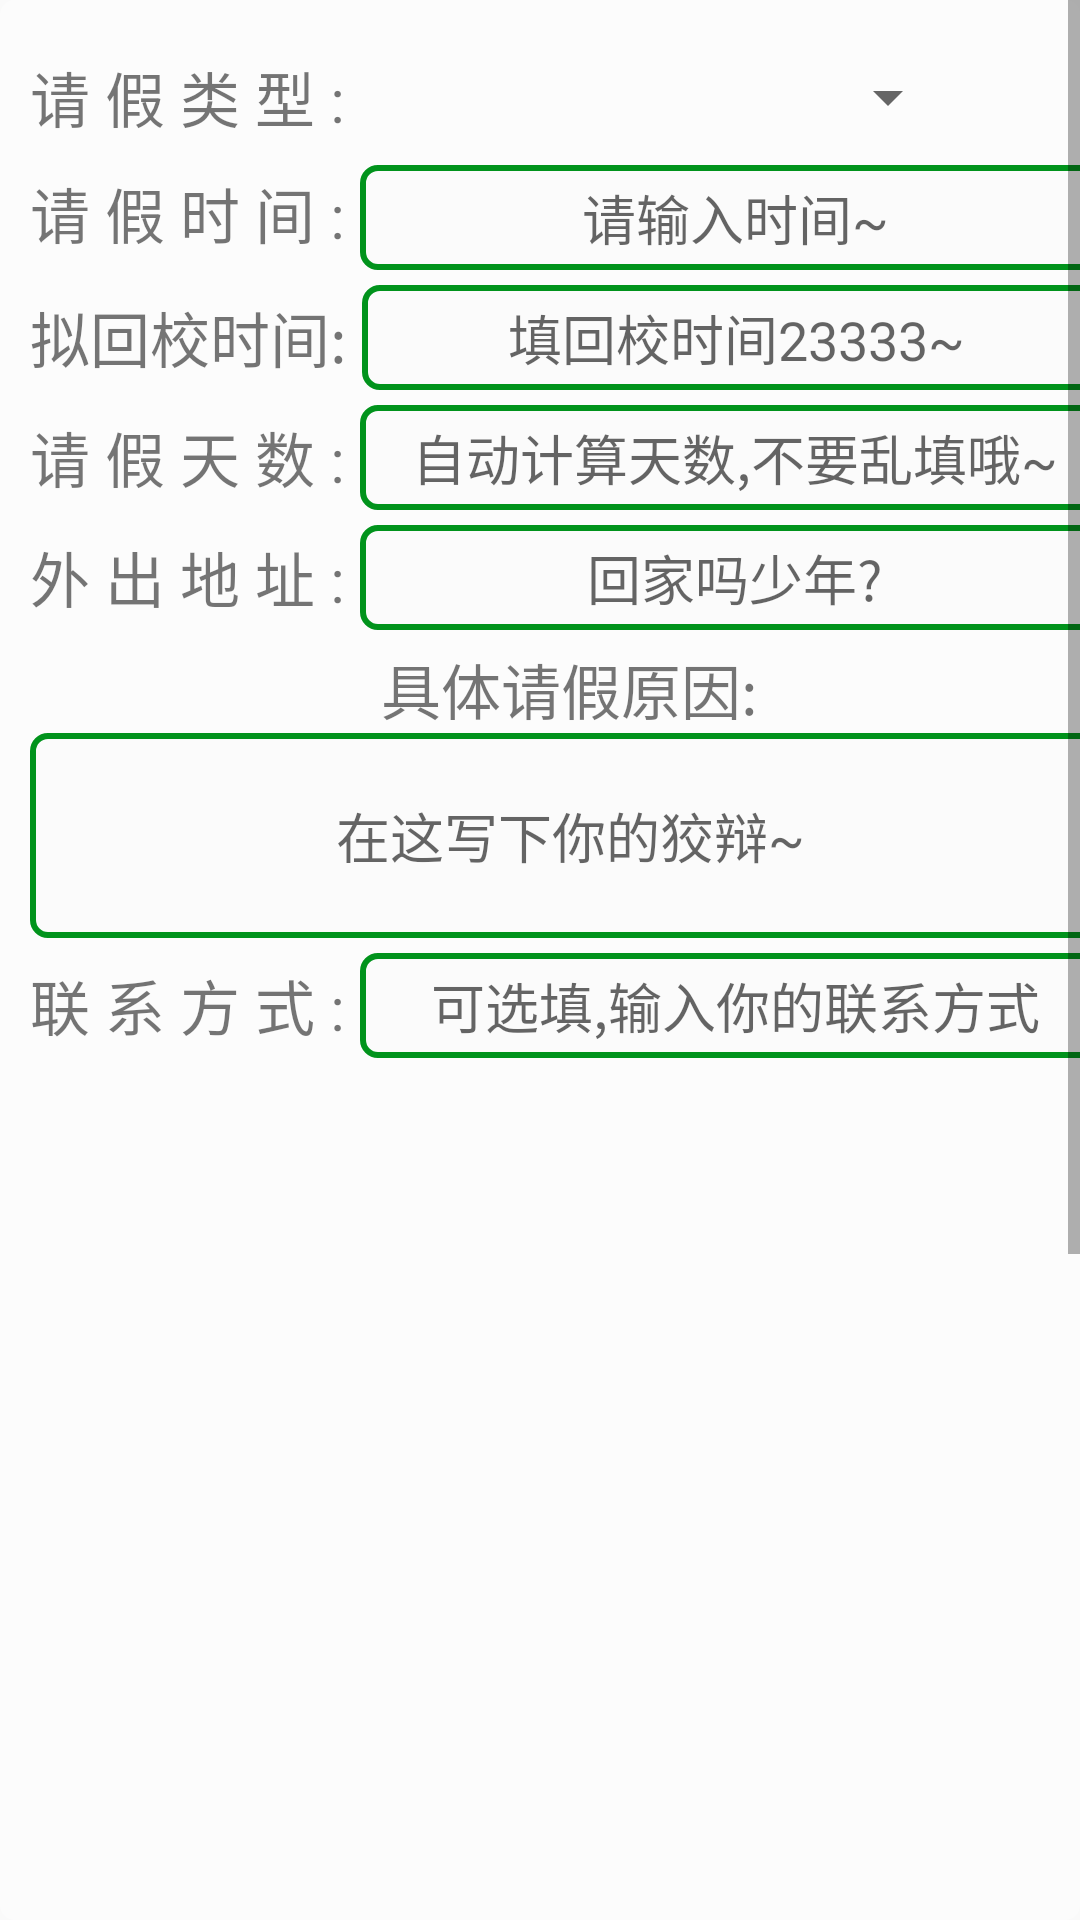

Layout XML and referenced resources for this Android screen:
<!-- AndroidManifest.xml: application theme AppTheme -->
<!-- res/layout/holidaysrequest.xml -->
<?xml version="1.0" encoding="utf-8"?>
<LinearLayout xmlns:android="http://schemas.android.com/apk/res/android"
    android:id="@+id/MainXML"
    android:layout_width="match_parent"
    android:layout_height="match_parent"
    android:background="@drawable/m_alphaback"
    android:orientation="vertical">

    <ScrollView
        android:layout_width="match_parent"
        android:layout_height="wrap_content"
        android:fadeScrollbars="true"
        android:fillViewport="true">

        <LinearLayout
            android:layout_width="match_parent"
            android:layout_height="match_parent"
            android:layout_marginLeft="10sp"
            android:layout_marginRight="10sp"
            android:layout_marginTop="10sp"
            android:orientation="vertical">

            <LinearLayout
                android:layout_width="match_parent"
                android:layout_height="wrap_content"
                android:gravity="center|left"
                android:orientation="horizontal">

                <TextView
                    android:layout_width="wrap_content"
                    android:layout_height="wrap_content"
                    android:text="请 假 类 型 :"
                    android:textSize="20sp" />

                <Spinner
                    android:id="@+id/Request_HolidaysCategory"
                    android:layout_width="200sp"
                    android:layout_height="45dp"
                    android:layout_marginLeft="5sp" />

            </LinearLayout>

            <LinearLayout
                android:layout_width="match_parent"
                android:layout_height="wrap_content"
                android:orientation="horizontal">

                <TextView
                    android:layout_width="wrap_content"
                    android:layout_height="wrap_content"
                    android:text="请 假 时 间 :"
                    android:textSize="20sp" />

                <EditText
                    android:id="@+id/Request_HolidaysTime"
                    android:layout_width="match_parent"
                    android:layout_height="35dp"
                    android:layout_marginLeft="5sp"
                    android:background="@drawable/m_editbox"
                    android:gravity="center"
                    android:hint="请输入时间~" />
            </LinearLayout>

            <LinearLayout
                android:layout_width="match_parent"
                android:layout_height="wrap_content"
                android:layout_marginTop="5dp"
                android:orientation="horizontal">

                <TextView
                    android:layout_width="wrap_content"
                    android:layout_height="wrap_content"
                    android:layout_gravity="center"
                    android:text="拟回校时间:"
                    android:textSize="20sp" />

                <EditText
                    android:id="@+id/Request_BackToSchoolTime"
                    android:layout_width="match_parent"
                    android:layout_height="35dp"
                    android:layout_marginLeft="5sp"
                    android:background="@drawable/m_editbox"
                    android:gravity="center"
                    android:hint="填回校时间23333~" />
            </LinearLayout>

            <LinearLayout
                android:layout_width="match_parent"
                android:layout_height="wrap_content"
                android:layout_marginTop="5dp"
                android:orientation="horizontal">

                <TextView
                    android:layout_width="wrap_content"
                    android:layout_height="wrap_content"
                    android:layout_gravity="center"
                    android:text="请 假 天 数 :"
                    android:textSize="20sp" />

                <EditText
                    android:id="@+id/Request_HolidaysDays"
                    android:layout_width="match_parent"
                    android:layout_height="35dp"
                    android:layout_marginLeft="5sp"
                    android:background="@drawable/m_editbox"
                    android:gravity="center"
                    android:hint="自动计算天数,不要乱填哦~" />
            </LinearLayout>

            <LinearLayout
                android:layout_width="match_parent"
                android:layout_height="wrap_content"
                android:layout_marginTop="5dp"
                android:orientation="horizontal">

                <TextView
                    android:layout_width="wrap_content"
                    android:layout_height="wrap_content"
                    android:layout_gravity="center"
                    android:text="外 出 地 址 :"
                    android:textSize="20sp" />

                <EditText
                    android:id="@+id/OutAddress"
                    android:layout_width="match_parent"
                    android:layout_height="35dp"
                    android:layout_marginLeft="5sp"
                    android:background="@drawable/m_editbox"
                    android:gravity="center"
                    android:hint="回家吗少年?" />
            </LinearLayout>

            <LinearLayout
                android:layout_width="match_parent"
                android:layout_height="wrap_content"
                android:layout_marginTop="5dp"
                android:orientation="vertical">

                <TextView
                    android:layout_width="wrap_content"
                    android:layout_height="wrap_content"
                    android:layout_gravity="center"
                    android:text="具体请假原因:"
                    android:textSize="20sp" />

                <EditText
                    android:id="@+id/Request_Reason"
                    android:layout_width="match_parent"
                    android:layout_height="wrap_content"
                    android:gravity="center"
                    android:hint="在这写下你的狡辩~"
                    android:background="@drawable/m_editbox"
                    android:lines="3" />
            </LinearLayout>

            <LinearLayout
                android:layout_width="match_parent"
                android:layout_height="wrap_content"
                android:layout_marginTop="5dp"
                android:orientation="horizontal">

                <TextView
                    android:layout_width="wrap_content"
                    android:layout_height="wrap_content"
                    android:layout_gravity="center"
                    android:text="联 系 方 式 :"
                    android:textSize="20sp" />

                <EditText
                    android:id="@+id/Request_ContactInformation"
                    android:layout_width="match_parent"
                    android:layout_height="35dp"
                    android:layout_marginLeft="5sp"
                    android:background="@drawable/m_editbox"
                    android:gravity="center"
                    android:hint="可选填,输入你的联系方式" />
            </LinearLayout>

            <LinearLayout
                android:id="@+id/ButtonControl"
                android:layout_width="match_parent"
                android:layout_height="wrap_content"
                android:layout_marginTop="5dp"
                android:gravity="center"
                android:orientation="horizontal">

                <Button
                    android:id="@+id/Request_HolidaysOK"
                    android:layout_width="70sp"
                    android:layout_height="70sp"
                    android:layout_gravity="center"
                    android:background="@mipmap/success" />

                <Button
                    android:id="@+id/Request_HolidaysCancel"
                    android:layout_width="wrap_content"
                    android:layout_height="wrap_content"
                    android:layout_gravity="center"
                    android:layout_weight="1"
                    android:text="取  消"
                    android:visibility="gone" />
            </LinearLayout>

            <ProgressBar
                android:id="@+id/Request_HolidaysOK_progressBar"
                style="?android:attr/progressBarStyleInverse"
                android:layout_width="70sp"
                android:layout_height="70sp"
                android:layout_gravity="center"
                android:visibility="gone" />
        </LinearLayout>
    </ScrollView>

</LinearLayout>
<!-- resources referenced by this layout -->
<resources>
  <!-- drawable m_alphaback (drawable) -->
  <?xml version="1.0" encoding="utf-8"?>
  <shape xmlns:android="http://schemas.android.com/apk/res/android">
  <solid  android:color="#69ffffff"/>
      <corners android:radius="5dp"/>
  </shape>
  <!-- drawable m_editbox (drawable) -->
  <?xml version="1.0" encoding="utf-8"?>
  <shape xmlns:android="http://schemas.android.com/apk/res/android">
  
      <corners android:radius="5dp" />
      <solid android:color="#8cfcfcfc" />
  <stroke android:color="#01931c" android:width="2dp"/>
  </shape>
  <style name="AppTheme" parent="Theme.AppCompat.Light.DarkActionBar">
          
          <item name="colorPrimary">@color/colorPrimaryDarks</item>
          <item name="colorPrimaryDark">@color/colorPrimaryDark</item>
          <item name="colorAccent">@color/colorAccent</item>
          <item name="windowActionBar">false</item>
          <item name="windowNoTitle">true</item>
      </style>
  <color name="colorPrimaryDarks">#459f30</color>
  <color name="colorPrimaryDark">#00303f9f</color>
  <color name="colorAccent">#FF4081</color>
</resources>
